Run: headless pygame with SDL's dummy video driver; simulated clock (each Clock.tick advances the game by its frame time, no real sleeping); random seed 0; keys injected as events and as key.get_pressed() state; no mouse input.
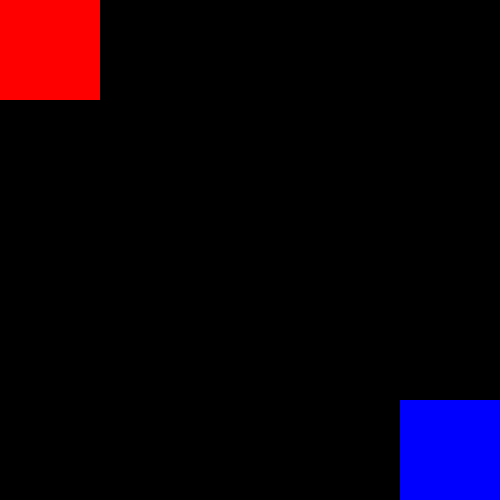
Frame 1 of 4 · flips 1–60 · no input
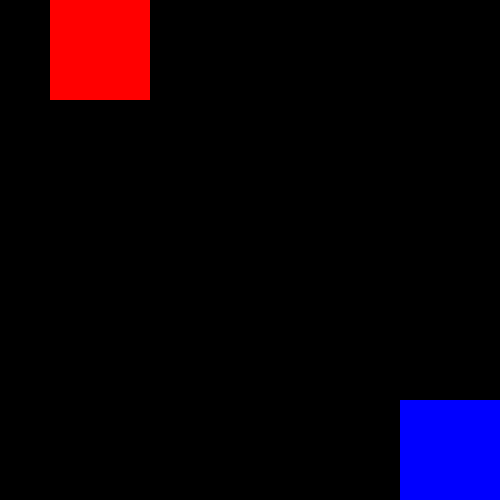
Frame 2 of 4 · flips 61–180 · tapped SPACE, RETURN · held RIGHT (→), D
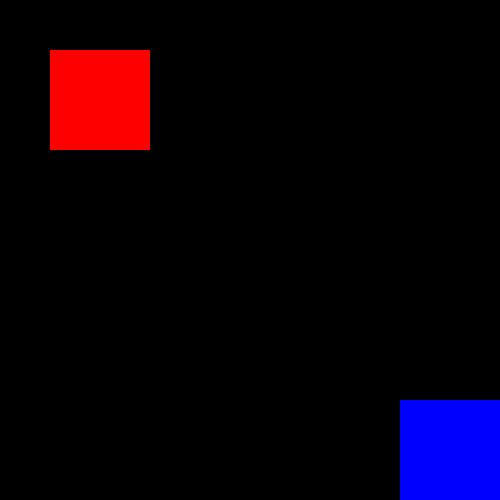
Frame 3 of 4 · flips 181–300 · held DOWN (↓), S
Frame 4 of 4 · flips 301–420 · held LEFT (←), A, UP (↑), W · screen same as frame 1, image omitted

The pygame program that drew these frames:

import pygame

pygame.init()

screen=pygame.display.set_mode((500,500))
run=True

position=[0,0,100,100]
position2=[400,400,100,100]


while run:
    for event in pygame.event.get():
        if event.type==pygame.QUIT:
            run=False

        if event.type==pygame.KEYDOWN:
            if event.key==pygame.K_RIGHT:
                if position[0]<400:
                    position[0]+=50
                else:
                    position[0]=0
            
            if event.key==pygame.K_UP:
                if position[1]>0:
                    position[1]-=50
                else:
                    position[1]=400
                
            if event.key==pygame.K_LEFT:
                if position[0]>0:
                    position[0]-=50
                else:
                    position[0]=400
                    
            if event.key==pygame.K_DOWN:
                if position[1]<400:
                    position[1]+=50
                else:
                    position[1]=0
    
    screen.fill((0,0,0))
    pygame.draw.rect(screen,(255,0,0),position)
    pygame.draw.rect(screen,(0,0,255),position2)
    
    pygame.display.update()

pygame.quit()
